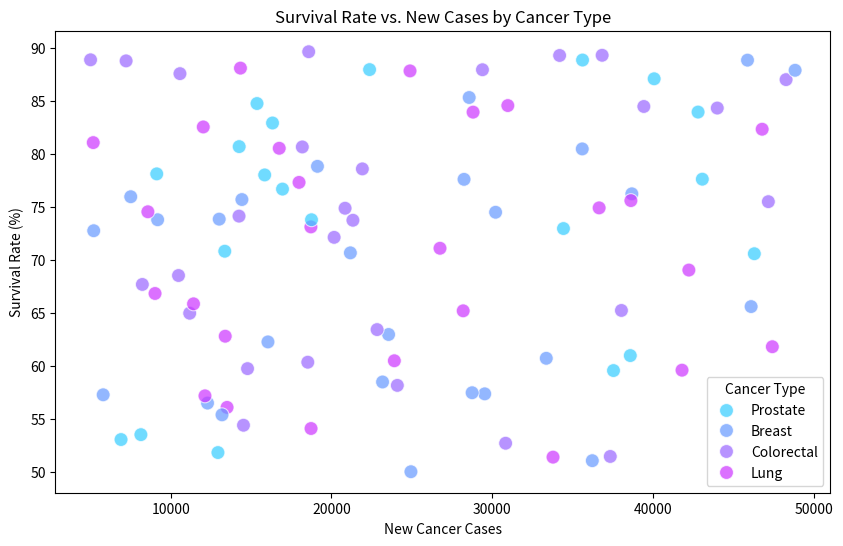
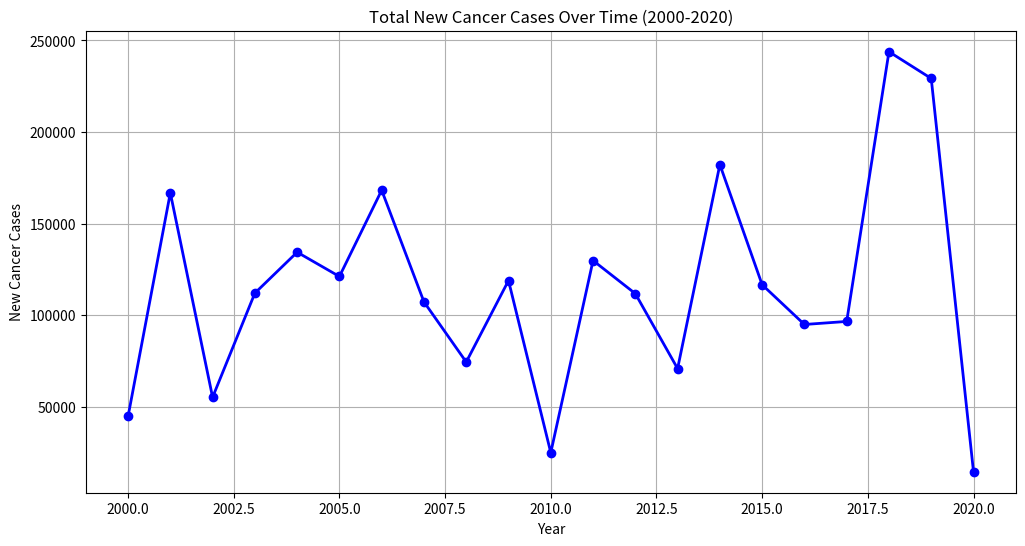
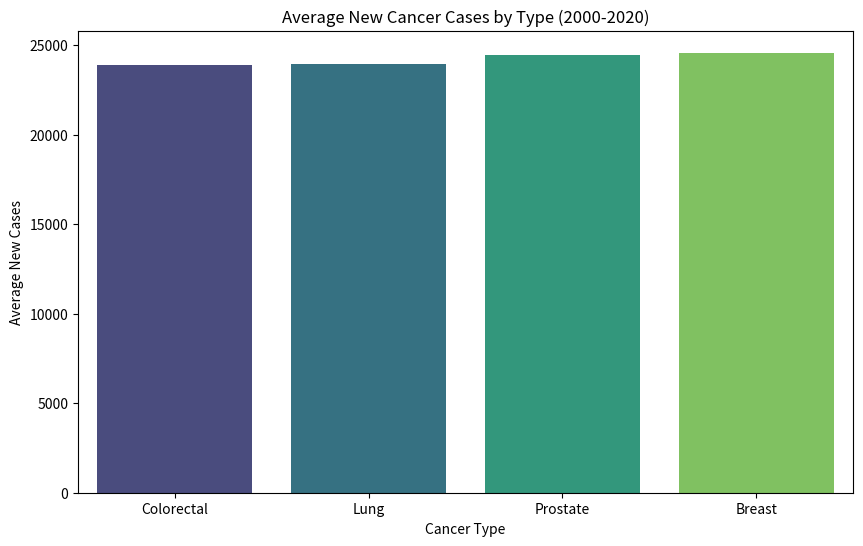
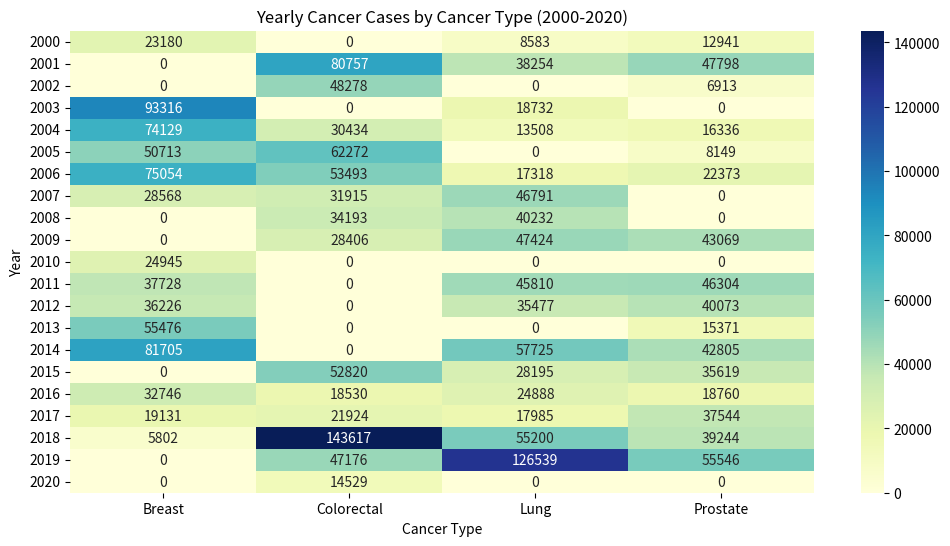

These charts were generated, in order, by the following Python code:
import matplotlib.pyplot as plt
import seaborn as sns
import pandas as pd
import numpy as np

data = pd.DataFrame({
    "Cancer_Type": np.random.choice(["Breast", "Lung", "Prostate", "Colorectal"], 100),
    "Year": np.random.choice(range(2000, 2021), 100),
    "New_Cases": np.random.randint(5000, 50000, 100),
    "Deaths": np.random.randint(1000, 20000, 100),
    "Survival_Rate": np.random.uniform(50, 90, 100) 
})

#/////////////////////////////////////////////////////////////////////////////


plt.figure(figsize=(10, 6))
sns.scatterplot(data=data, x="New_Cases", y="Survival_Rate", hue="Cancer_Type", palette="cool", s=100, edgecolor="w", alpha=0.7)
plt.title("Survival Rate vs. New Cases by Cancer Type")
plt.xlabel("New Cancer Cases")
plt.ylabel("Survival Rate (%)")
plt.legend(title="Cancer Type")
plt.show()

#/////////////////////////////////////////////////////////////////////////
yearly_cases = data.groupby("Year")["New_Cases"].sum()

plt.figure(figsize=(12, 6))
plt.plot(yearly_cases.index, yearly_cases.values, marker='o', color='b', linewidth=2)
plt.title("Total New Cancer Cases Over Time (2000-2020)")
plt.xlabel("Year")
plt.ylabel("New Cancer Cases")
plt.grid(True)
plt.show()


# ///////////////////////////////////////////


avg_cases = data.groupby("Cancer_Type")["New_Cases"].mean().sort_values()

plt.figure(figsize=(10, 6))
sns.barplot(x=avg_cases.index, y=avg_cases.values, palette="viridis")
plt.title("Average New Cancer Cases by Type (2000-2020)")
plt.xlabel("Cancer Type")
plt.ylabel("Average New Cases")
plt.show()

#///////////////////////////////////////////////////////////////////////////////////////////


# Pivot data for heatmap
heatmap_data = data.pivot_table(values="New_Cases", index="Year", columns="Cancer_Type", aggfunc="sum", fill_value=0)

plt.figure(figsize=(12, 6))
sns.heatmap(heatmap_data, cmap="YlGnBu", annot=True, fmt="d")
plt.title("Yearly Cancer Cases by Cancer Type (2000-2020)")
plt.xlabel("Cancer Type")
plt.ylabel("Year")
plt.show()
